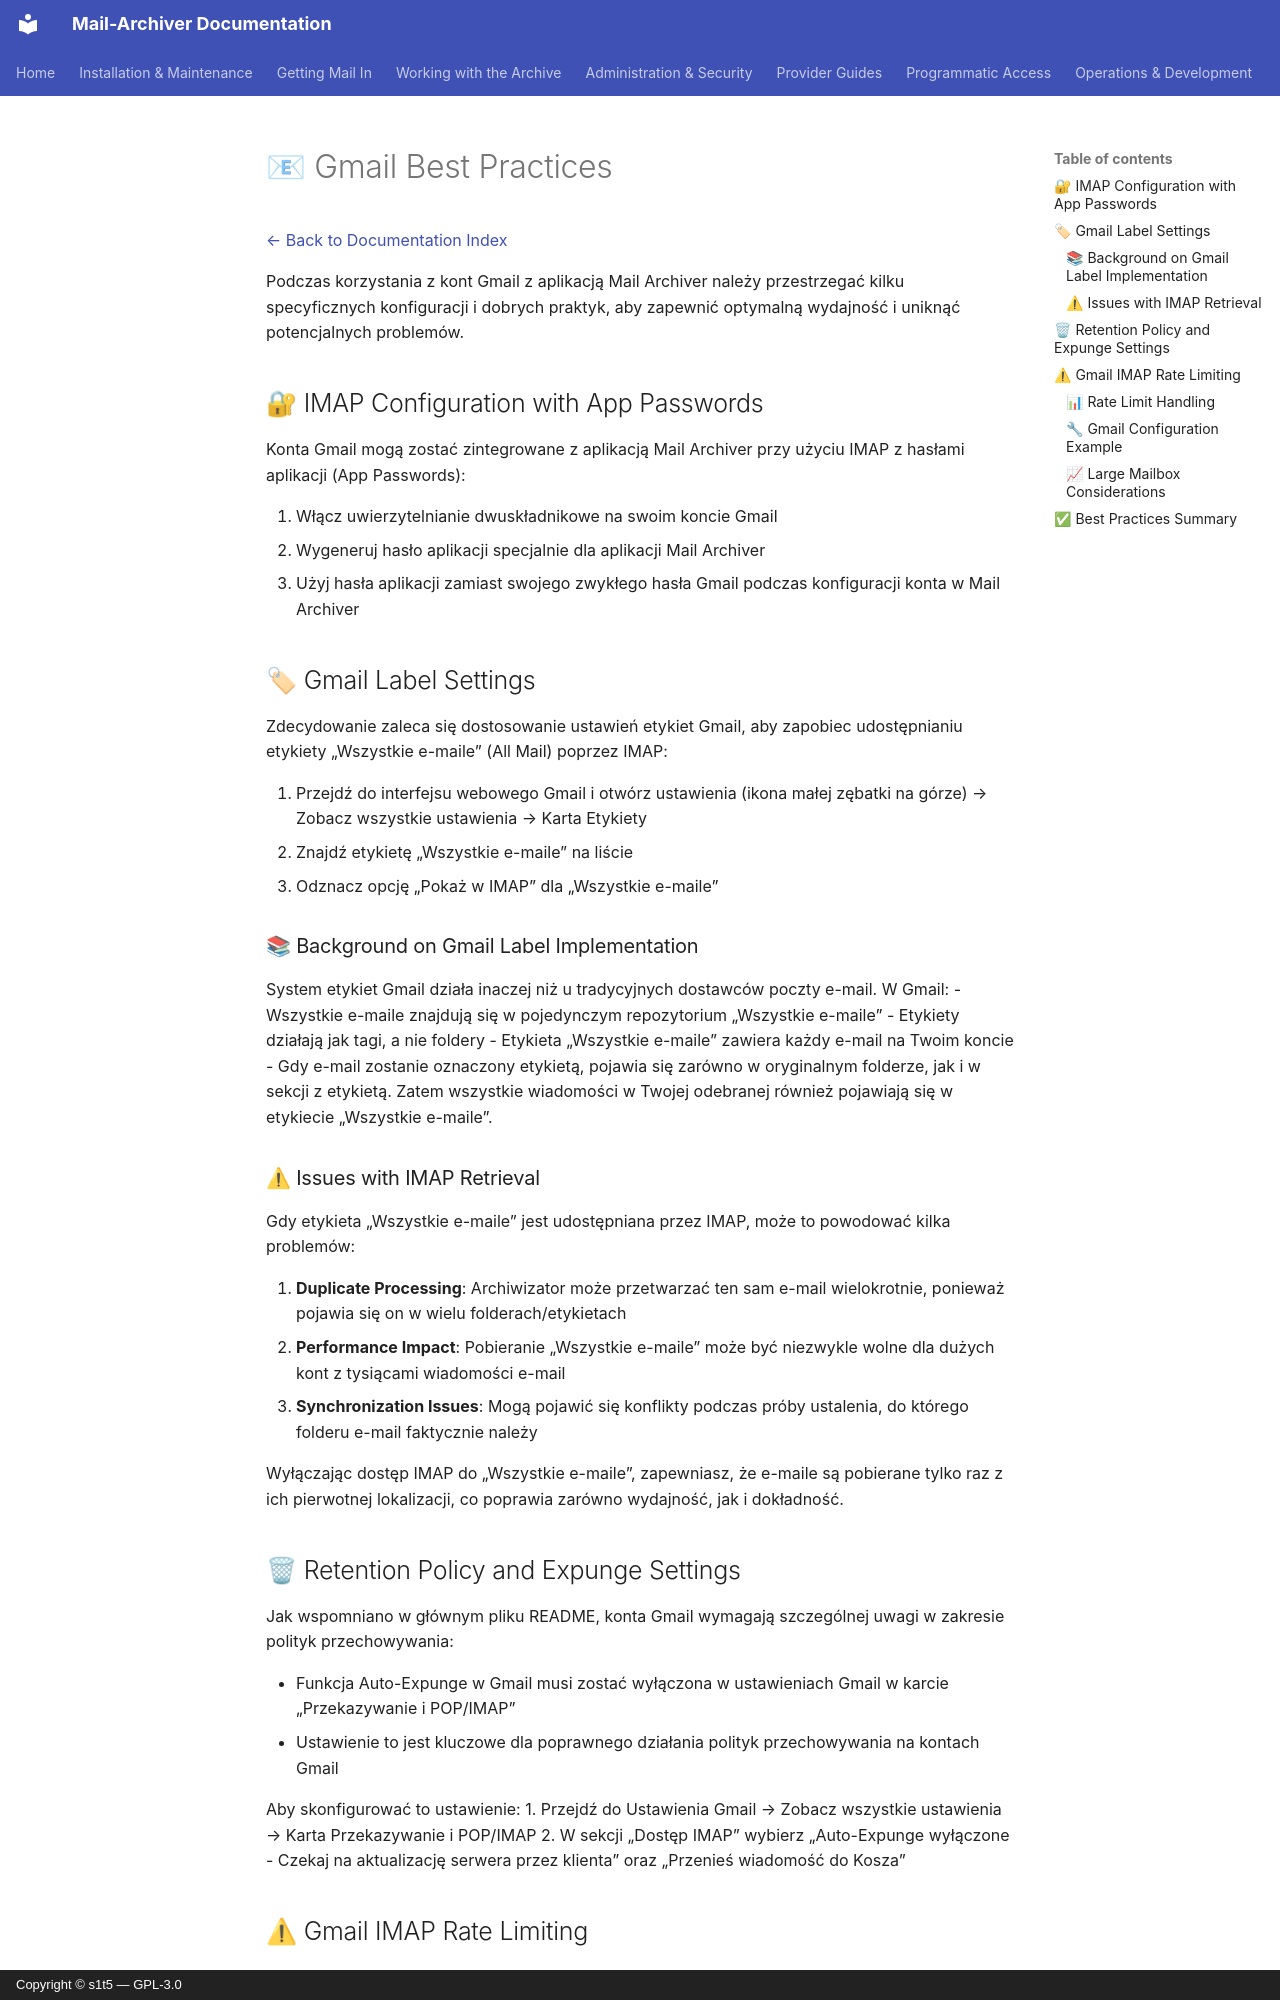

repository: s1t5/mail-archiver · page: GmailBestPractices.pl/index.html · generator: mkdocs · copyright: Copyright © s1t5 — GPL-3.0

# 📧 Gmail Best Practices {#gmail-best-practices}

[← Back to Documentation Index](index.md)

Podczas korzystania z kont Gmail z aplikacją Mail Archiver należy przestrzegać kilku specyficznych konfiguracji i dobrych praktyk, aby zapewnić optymalną wydajność i uniknąć potencjalnych problemów.

## 🔐 IMAP Configuration with App Passwords {#imap-configuration-with-app-passwords}

Konta Gmail mogą zostać zintegrowane z aplikacją Mail Archiver przy użyciu IMAP z hasłami aplikacji (App Passwords):

1. Włącz uwierzytelnianie dwuskładnikowe na swoim koncie Gmail
2. Wygeneruj hasło aplikacji specjalnie dla aplikacji Mail Archiver
3. Użyj hasła aplikacji zamiast swojego zwykłego hasła Gmail podczas konfiguracji konta w Mail Archiver

## 🏷 Gmail Label Settings {#gmail-label-settings}

Zdecydowanie zaleca się dostosowanie ustawień etykiet Gmail, aby zapobiec udostępnianiu etykiety „Wszystkie e-maile” (All Mail) poprzez IMAP:

1. Przejdź do interfejsu webowego Gmail i otwórz ustawienia (ikona małej zębatki na górze) → Zobacz wszystkie ustawienia → Karta Etykiety
2. Znajdź etykietę „Wszystkie e-maile” na liście
3. Odznacz opcję „Pokaż w IMAP” dla „Wszystkie e-maile”

### 📚 Background on Gmail Label Implementation {#background-on-gmail-label-implementation}

System etykiet Gmail działa inaczej niż u tradycyjnych dostawców poczty e-mail. W Gmail:
- Wszystkie e-maile znajdują się w pojedynczym repozytorium „Wszystkie e-maile”
- Etykiety działają jak tagi, a nie foldery
- Etykieta „Wszystkie e-maile” zawiera każdy e-mail na Twoim koncie
- Gdy e-mail zostanie oznaczony etykietą, pojawia się zarówno w oryginalnym folderze, jak i w sekcji z etykietą. Zatem wszystkie wiadomości w Twojej odebranej również pojawiają się w etykiecie „Wszystkie e-maile”.

### ⚠ Issues with IMAP Retrieval {#issues-with-imap-retrieval}

Gdy etykieta „Wszystkie e-maile” jest udostępniana przez IMAP, może to powodować kilka problemów:

1. **Duplicate Processing**: Archiwizator może przetwarzać ten sam e-mail wielokrotnie, ponieważ pojawia się on w wielu folderach/etykietach
2. **Performance Impact**: Pobieranie „Wszystkie e-maile” może być niezwykle wolne dla dużych kont z tysiącami wiadomości e-mail
4. **Synchronization Issues**: Mogą pojawić się konflikty podczas próby ustalenia, do którego folderu e-mail faktycznie należy

Wyłączając dostęp IMAP do „Wszystkie e-maile”, zapewniasz, że e-maile są pobierane tylko raz z ich pierwotnej lokalizacji, co poprawia zarówno wydajność, jak i dokładność.

## 🗑 Retention Policy and Expunge Settings {#retention-policy-and-expunge-settings}

Jak wspomniano w głównym pliku README, konta Gmail wymagają szczególnej uwagi w zakresie polityk przechowywania:

- Funkcja Auto-Expunge w Gmail musi zostać wyłączona w ustawieniach Gmail w karcie „Przekazywanie i POP/IMAP”
- Ustawienie to jest kluczowe dla poprawnego działania polityk przechowywania na kontach Gmail

Aby skonfigurować to ustawienie:
1. Przejdź do Ustawienia Gmail → Zobacz wszystkie ustawienia → Karta Przekazywanie i POP/IMAP
2. W sekcji „Dostęp IMAP” wybierz „Auto-Expunge wyłączone - Czekaj na aktualizację serwera przez klienta” oraz „Przenieś wiadomość do Kosza”
